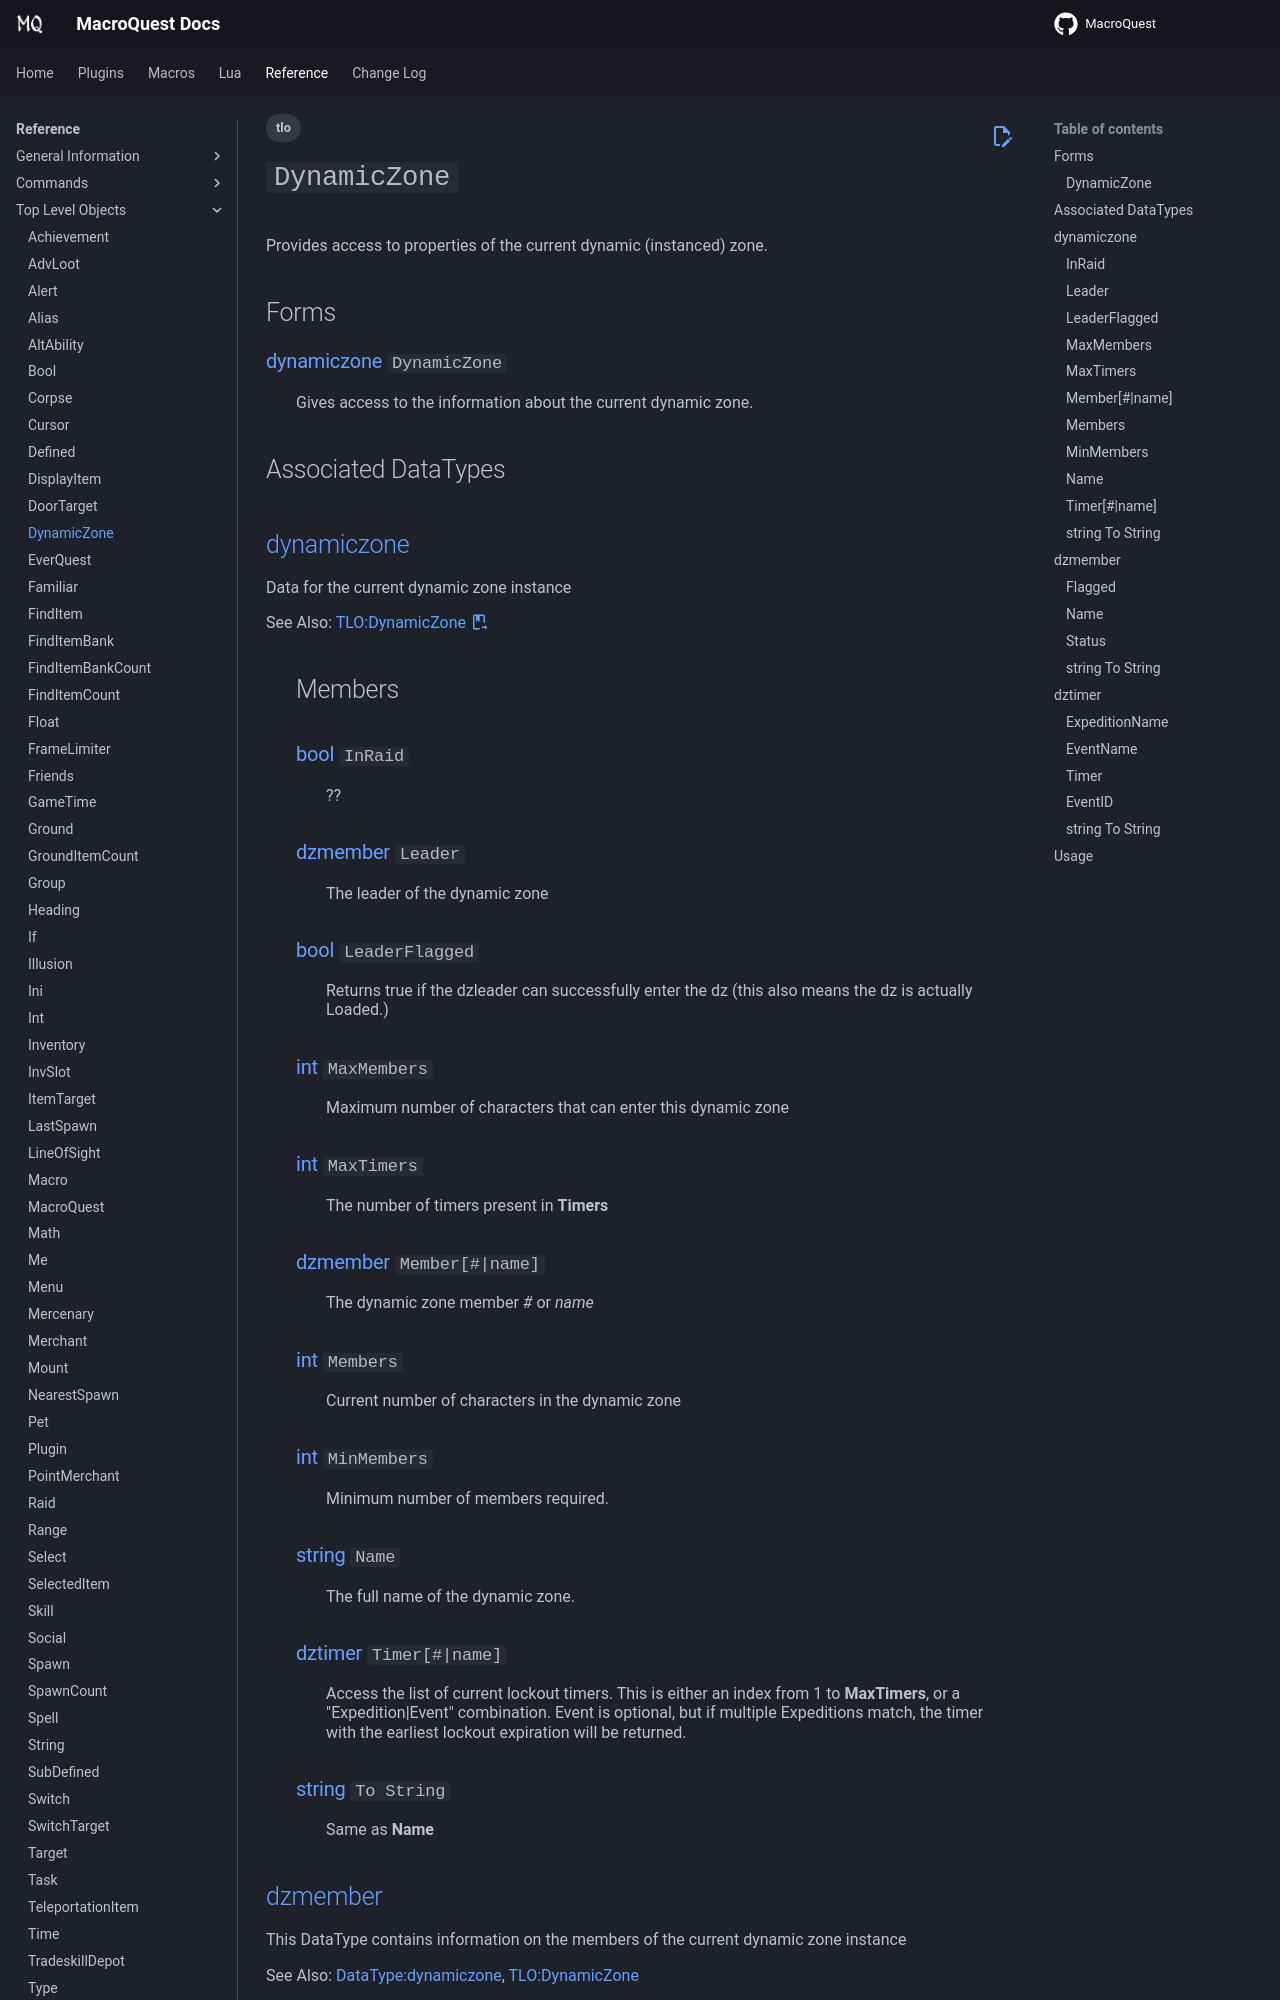

repository: macroquest/docs · page: reference/top-level-objects/tlo-dynamiczone/index.html · generator: jekyll

---
tags:
    - tlo
---
# `DynamicZone`

<!--tlo-desc-start-->
Provides access to properties of the current dynamic (instanced) zone.
<!--tlo-desc-end-->
## Forms
<!--tlo-forms-start-->
### {{ renderMember(type='dynamiczone', name='DynamicZone') }}

:   Gives access to the information about the current dynamic zone.
<!--tlo-forms-end-->

## Associated DataTypes
<!--tlo-datatypes-start-->
## [dynamiczone](../data-types/datatype-dynamiczone.md)
{%
  include-markdown "reference/data-types/datatype-dynamiczone.md"
  start="<!--dt-desc-start-->"
  end="<!--dt-desc-end-->"
  trailing-newlines=false
%} {{ readMore('reference/data-types/datatype-dynamiczone.md') }}
:    <h2>Members</h2>
    {%
    include-markdown "reference/data-types/datatype-dynamiczone.md"
    start="<!--dt-members-start-->"
    end="<!--dt-members-end-->"
    heading-offset=0
    %}
    {%
    include-markdown "reference/data-types/datatype-dynamiczone.md"
    start="<!--dt-linkrefs-start-->"
    end="<!--dt-linkrefs-end-->"
    %}
